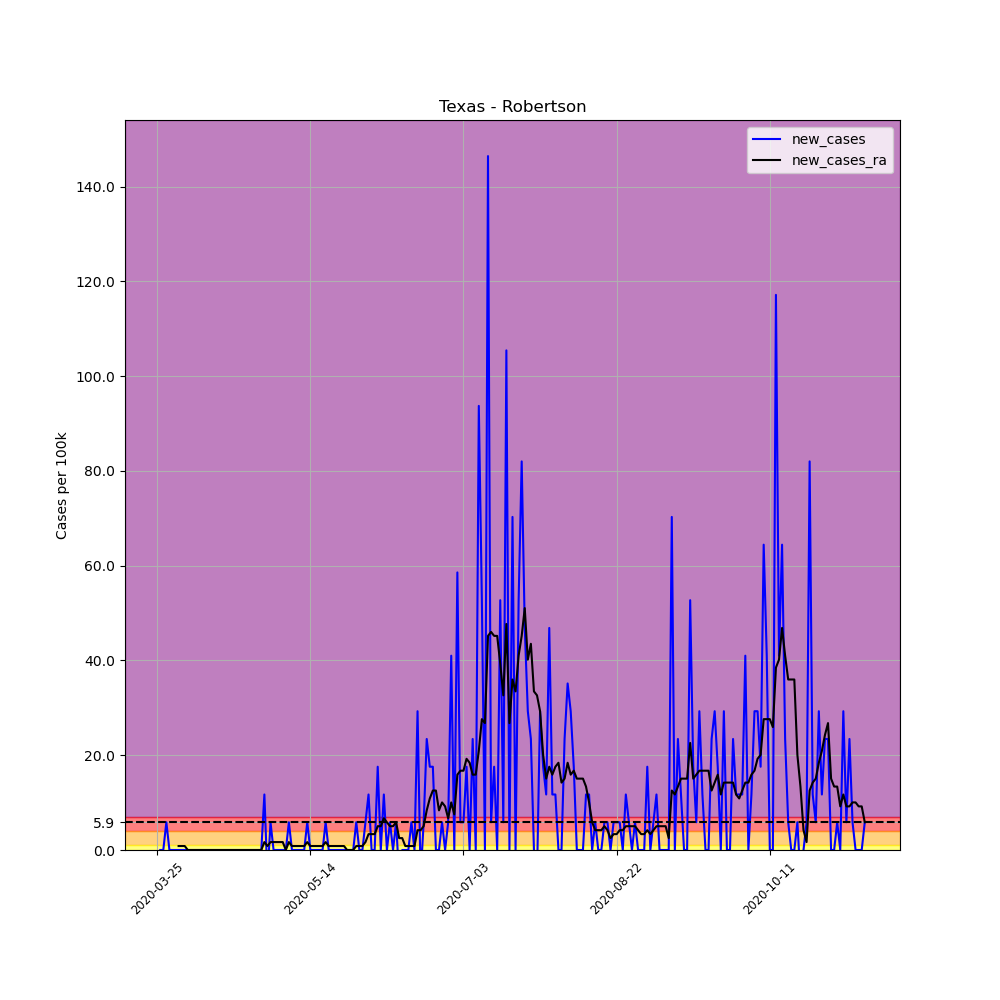

Values plotted in this chart, from the file beside it:
, date, county, state, fips, cases, deaths, COUNTY, STNAME, CTYNAME, POPESTIMATE2019, per_100k, per_100k_ra, new_cases, new_cases_ra
353075, 2020-03-25, Robertson, Texas, 48395, 1, 0, 395, Texas, Robertson, 17074, 5.857, , , 
353076, 2020-03-26, Robertson, Texas, 48395, 1, 0, 395, Texas, Robertson, 17074, 5.857, , 0.0, 
353077, 2020-03-27, Robertson, Texas, 48395, 1, 0, 395, Texas, Robertson, 17074, 5.857, , 0.0, 
353078, 2020-03-28, Robertson, Texas, 48395, 2, 0, 395, Texas, Robertson, 17074, 11.71, , 5.857, 
353079, 2020-03-29, Robertson, Texas, 48395, 2, 0, 395, Texas, Robertson, 17074, 11.71, , 0.0, 
353080, 2020-03-30, Robertson, Texas, 48395, 2, 0, 395, Texas, Robertson, 17074, 11.71, , 0.0, 
353081, 2020-03-31, Robertson, Texas, 48395, 2, 0, 395, Texas, Robertson, 17074, 11.71, 9.204, 0.0, 
353082, 2020-04-01, Robertson, Texas, 48395, 2, 0, 395, Texas, Robertson, 17074, 11.71, 10.04, 0.0, 0.8367
353083, 2020-04-02, Robertson, Texas, 48395, 2, 0, 395, Texas, Robertson, 17074, 11.71, 10.88, 0.0, 0.8367
353084, 2020-04-03, Robertson, Texas, 48395, 2, 0, 395, Texas, Robertson, 17074, 11.71, 11.71, 0.0, 0.8367
353085, 2020-04-04, Robertson, Texas, 48395, 2, 0, 395, Texas, Robertson, 17074, 11.71, 11.71, 0.0, 0.0
353086, 2020-04-05, Robertson, Texas, 48395, 2, 0, 395, Texas, Robertson, 17074, 11.71, 11.71, 0.0, 0.0
353087, 2020-04-06, Robertson, Texas, 48395, 2, 0, 395, Texas, Robertson, 17074, 11.71, 11.71, 0.0, 0.0
353088, 2020-04-07, Robertson, Texas, 48395, 2, 0, 395, Texas, Robertson, 17074, 11.71, 11.71, 0.0, 0.0
353089, 2020-04-08, Robertson, Texas, 48395, 2, 0, 395, Texas, Robertson, 17074, 11.71, 11.71, 0.0, 0.0
353090, 2020-04-09, Robertson, Texas, 48395, 2, 0, 395, Texas, Robertson, 17074, 11.71, 11.71, 0.0, 0.0
353091, 2020-04-10, Robertson, Texas, 48395, 2, 0, 395, Texas, Robertson, 17074, 11.71, 11.71, 0.0, 0.0
353092, 2020-04-11, Robertson, Texas, 48395, 2, 0, 395, Texas, Robertson, 17074, 11.71, 11.71, 0.0, 0.0
353093, 2020-04-12, Robertson, Texas, 48395, 2, 0, 395, Texas, Robertson, 17074, 11.71, 11.71, 0.0, 0.0
353094, 2020-04-13, Robertson, Texas, 48395, 2, 0, 395, Texas, Robertson, 17074, 11.71, 11.71, 0.0, 0.0
353095, 2020-04-14, Robertson, Texas, 48395, 2, 0, 395, Texas, Robertson, 17074, 11.71, 11.71, 0.0, 0.0
353096, 2020-04-15, Robertson, Texas, 48395, 2, 0, 395, Texas, Robertson, 17074, 11.71, 11.71, 0.0, 0.0
353097, 2020-04-16, Robertson, Texas, 48395, 2, 0, 395, Texas, Robertson, 17074, 11.71, 11.71, 0.0, 0.0
353098, 2020-04-17, Robertson, Texas, 48395, 2, 0, 395, Texas, Robertson, 17074, 11.71, 11.71, 0.0, 0.0
353099, 2020-04-18, Robertson, Texas, 48395, 2, 0, 395, Texas, Robertson, 17074, 11.71, 11.71, 0.0, 0.0
353100, 2020-04-19, Robertson, Texas, 48395, 2, 0, 395, Texas, Robertson, 17074, 11.71, 11.71, 0.0, 0.0
353101, 2020-04-20, Robertson, Texas, 48395, 2, 0, 395, Texas, Robertson, 17074, 11.71, 11.71, 0.0, 0.0
353102, 2020-04-21, Robertson, Texas, 48395, 2, 0, 395, Texas, Robertson, 17074, 11.71, 11.71, 0.0, 0.0
353103, 2020-04-22, Robertson, Texas, 48395, 2, 0, 395, Texas, Robertson, 17074, 11.71, 11.71, 0.0, 0.0
353104, 2020-04-23, Robertson, Texas, 48395, 2, 0, 395, Texas, Robertson, 17074, 11.71, 11.71, 0.0, 0.0
353105, 2020-04-24, Robertson, Texas, 48395, 2, 0, 395, Texas, Robertson, 17074, 11.71, 11.71, 0.0, 0.0
353106, 2020-04-25, Robertson, Texas, 48395, 2, 0, 395, Texas, Robertson, 17074, 11.71, 11.71, 0.0, 0.0
353107, 2020-04-26, Robertson, Texas, 48395, 2, 0, 395, Texas, Robertson, 17074, 11.71, 11.71, 0.0, 0.0
353108, 2020-04-27, Robertson, Texas, 48395, 2, 0, 395, Texas, Robertson, 17074, 11.71, 11.71, 0.0, 0.0
353109, 2020-04-28, Robertson, Texas, 48395, 2, 0, 395, Texas, Robertson, 17074, 11.71, 11.71, 0.0, 0.0
353110, 2020-04-29, Robertson, Texas, 48395, 4, 0, 395, Texas, Robertson, 17074, 23.43, 13.39, 11.71, 1.673
353111, 2020-04-30, Robertson, Texas, 48395, 3, 0, 395, Texas, Robertson, 17074, 17.57, 14.22, -5.857, 0.8367
353112, 2020-05-01, Robertson, Texas, 48395, 4, 0, 395, Texas, Robertson, 17074, 23.43, 15.9, 5.857, 1.673
353113, 2020-05-02, Robertson, Texas, 48395, 4, 0, 395, Texas, Robertson, 17074, 23.43, 17.57, 0.0, 1.673
353114, 2020-05-03, Robertson, Texas, 48395, 4, 0, 395, Texas, Robertson, 17074, 23.43, 19.24, 0.0, 1.673
353115, 2020-05-04, Robertson, Texas, 48395, 4, 0, 395, Texas, Robertson, 17074, 23.43, 20.92, 0.0, 1.673
353116, 2020-05-05, Robertson, Texas, 48395, 4, 0, 395, Texas, Robertson, 17074, 23.43, 22.59, 0.0, 1.673
353117, 2020-05-06, Robertson, Texas, 48395, 4, 0, 395, Texas, Robertson, 17074, 23.43, 22.59, 0.0, 0.0
353118, 2020-05-07, Robertson, Texas, 48395, 5, 0, 395, Texas, Robertson, 17074, 29.28, 24.26, 5.857, 1.673
353119, 2020-05-08, Robertson, Texas, 48395, 5, 0, 395, Texas, Robertson, 17074, 29.28, 25.1, 0.0, 0.8367
353120, 2020-05-09, Robertson, Texas, 48395, 5, 0, 395, Texas, Robertson, 17074, 29.28, 25.94, 0.0, 0.8367
353121, 2020-05-10, Robertson, Texas, 48395, 5, 0, 395, Texas, Robertson, 17074, 29.28, 26.77, 0.0, 0.8367
353122, 2020-05-11, Robertson, Texas, 48395, 5, 0, 395, Texas, Robertson, 17074, 29.28, 27.61, 0.0, 0.8367
353123, 2020-05-12, Robertson, Texas, 48395, 5, 0, 395, Texas, Robertson, 17074, 29.28, 28.45, 0.0, 0.8367
353124, 2020-05-13, Robertson, Texas, 48395, 6, 0, 395, Texas, Robertson, 17074, 35.14, 30.12, 5.857, 1.673
353125, 2020-05-14, Robertson, Texas, 48395, 6, 0, 395, Texas, Robertson, 17074, 35.14, 30.96, 0.0, 0.8367
353126, 2020-05-15, Robertson, Texas, 48395, 6, 0, 395, Texas, Robertson, 17074, 35.14, 31.79, 0.0, 0.8367
353127, 2020-05-16, Robertson, Texas, 48395, 6, 0, 395, Texas, Robertson, 17074, 35.14, 32.63, 0.0, 0.8367
353128, 2020-05-17, Robertson, Texas, 48395, 6, 0, 395, Texas, Robertson, 17074, 35.14, 33.47, 0.0, 0.8367
353129, 2020-05-18, Robertson, Texas, 48395, 6, 0, 395, Texas, Robertson, 17074, 35.14, 34.3, 0.0, 0.8367
353130, 2020-05-19, Robertson, Texas, 48395, 7, 0, 395, Texas, Robertson, 17074, 41, 35.98, 5.857, 1.673
353131, 2020-05-20, Robertson, Texas, 48395, 7, 0, 395, Texas, Robertson, 17074, 41, 36.81, 0.0, 0.8367
353132, 2020-05-21, Robertson, Texas, 48395, 7, 0, 395, Texas, Robertson, 17074, 41, 37.65, 0.0, 0.8367
353133, 2020-05-22, Robertson, Texas, 48395, 7, 0, 395, Texas, Robertson, 17074, 41, 38.49, 0.0, 0.8367
353134, 2020-05-23, Robertson, Texas, 48395, 7, 0, 395, Texas, Robertson, 17074, 41, 39.32, 0.0, 0.8367
... 172 more rows
